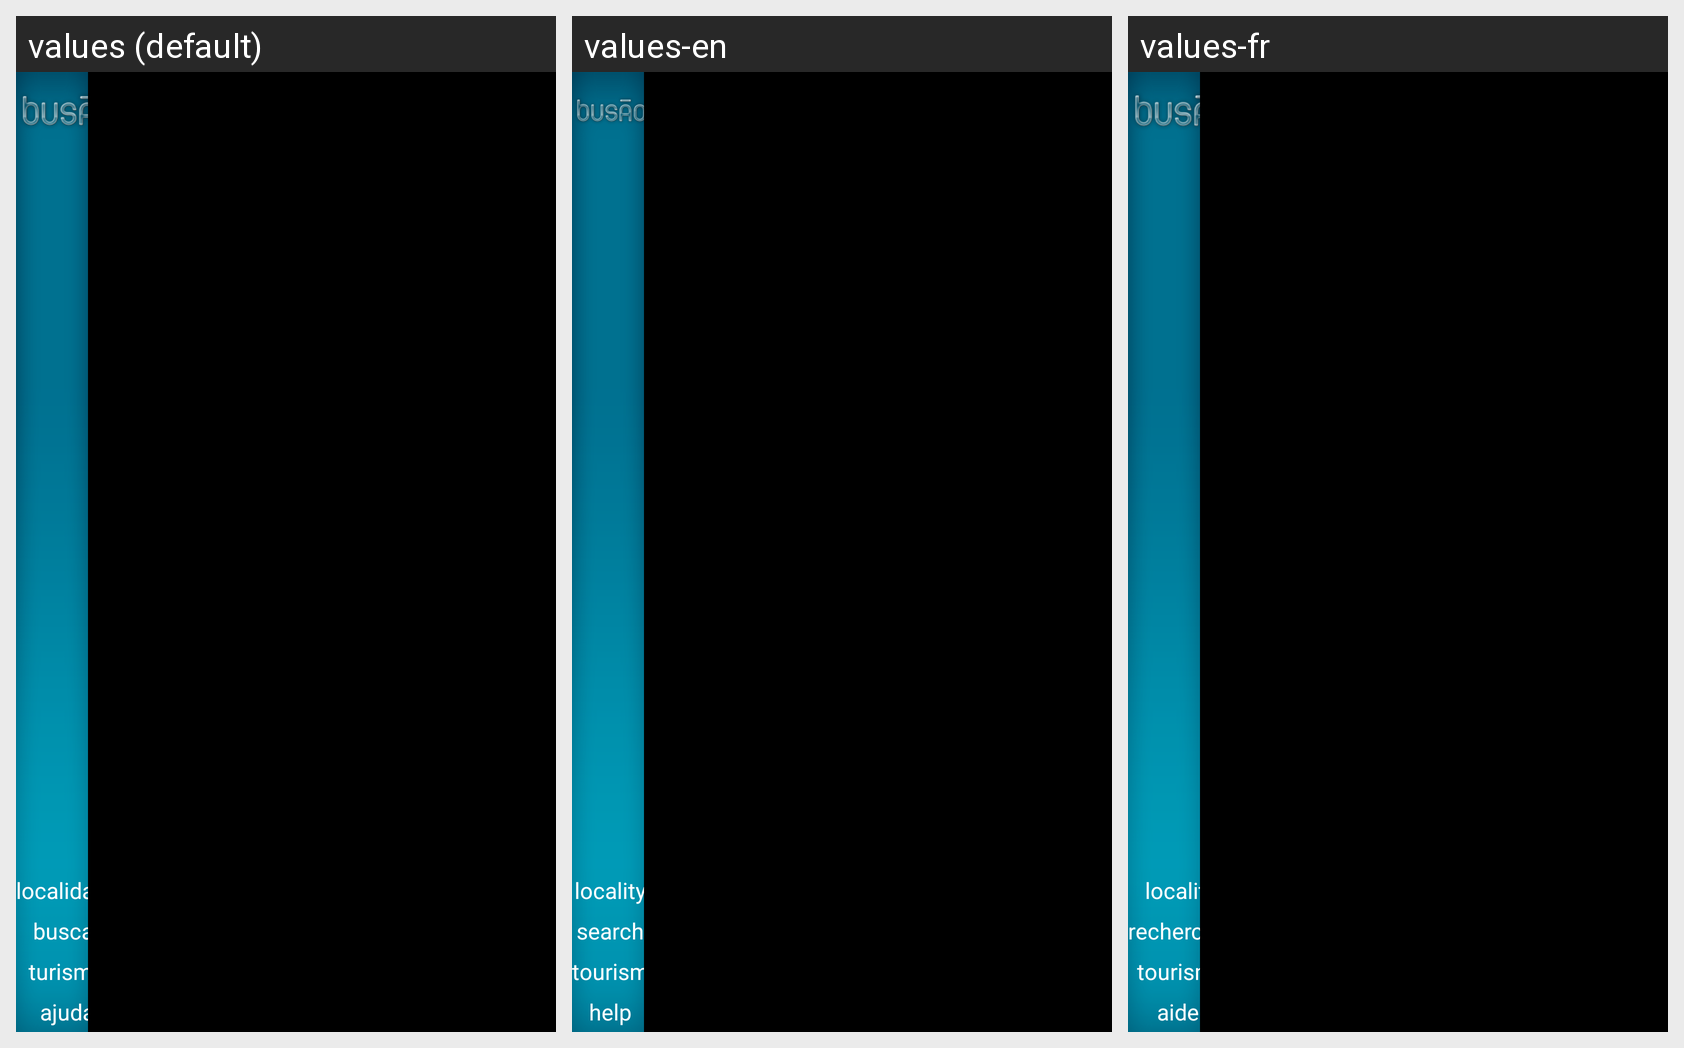

This grid shows one Android layout under several languages. Give, for every string resource on the screen, its name, the default text and each shown locale's text.
Android screen res/layout/menu.xml rendered under 3 locales, left to right: values (default), values-en, values-fr. Device: Nexus 5 (rendered at 1080×1920; each locale shown at half size, 540×960, under a caption strip naming it); theme android:Theme.NoTitleBar.Fullscreen.
Strings drawn on this screen, with the default value and each locale's value (text and hints the layout hard-codes, and strings that could not be matched under every locale, appear in the picture but are not listed):

menu_localidade
  values: localidade
  values-en: locality
  values-fr: localité

menu_buscar
  values: buscar
  values-en: search
  values-fr: rechercher

menu_turismo
  values: turismo
  values-en: tourism
  values-fr: tourisme

menu_ajuda
  values: ajuda
  values-en: help
  values-fr: aider
